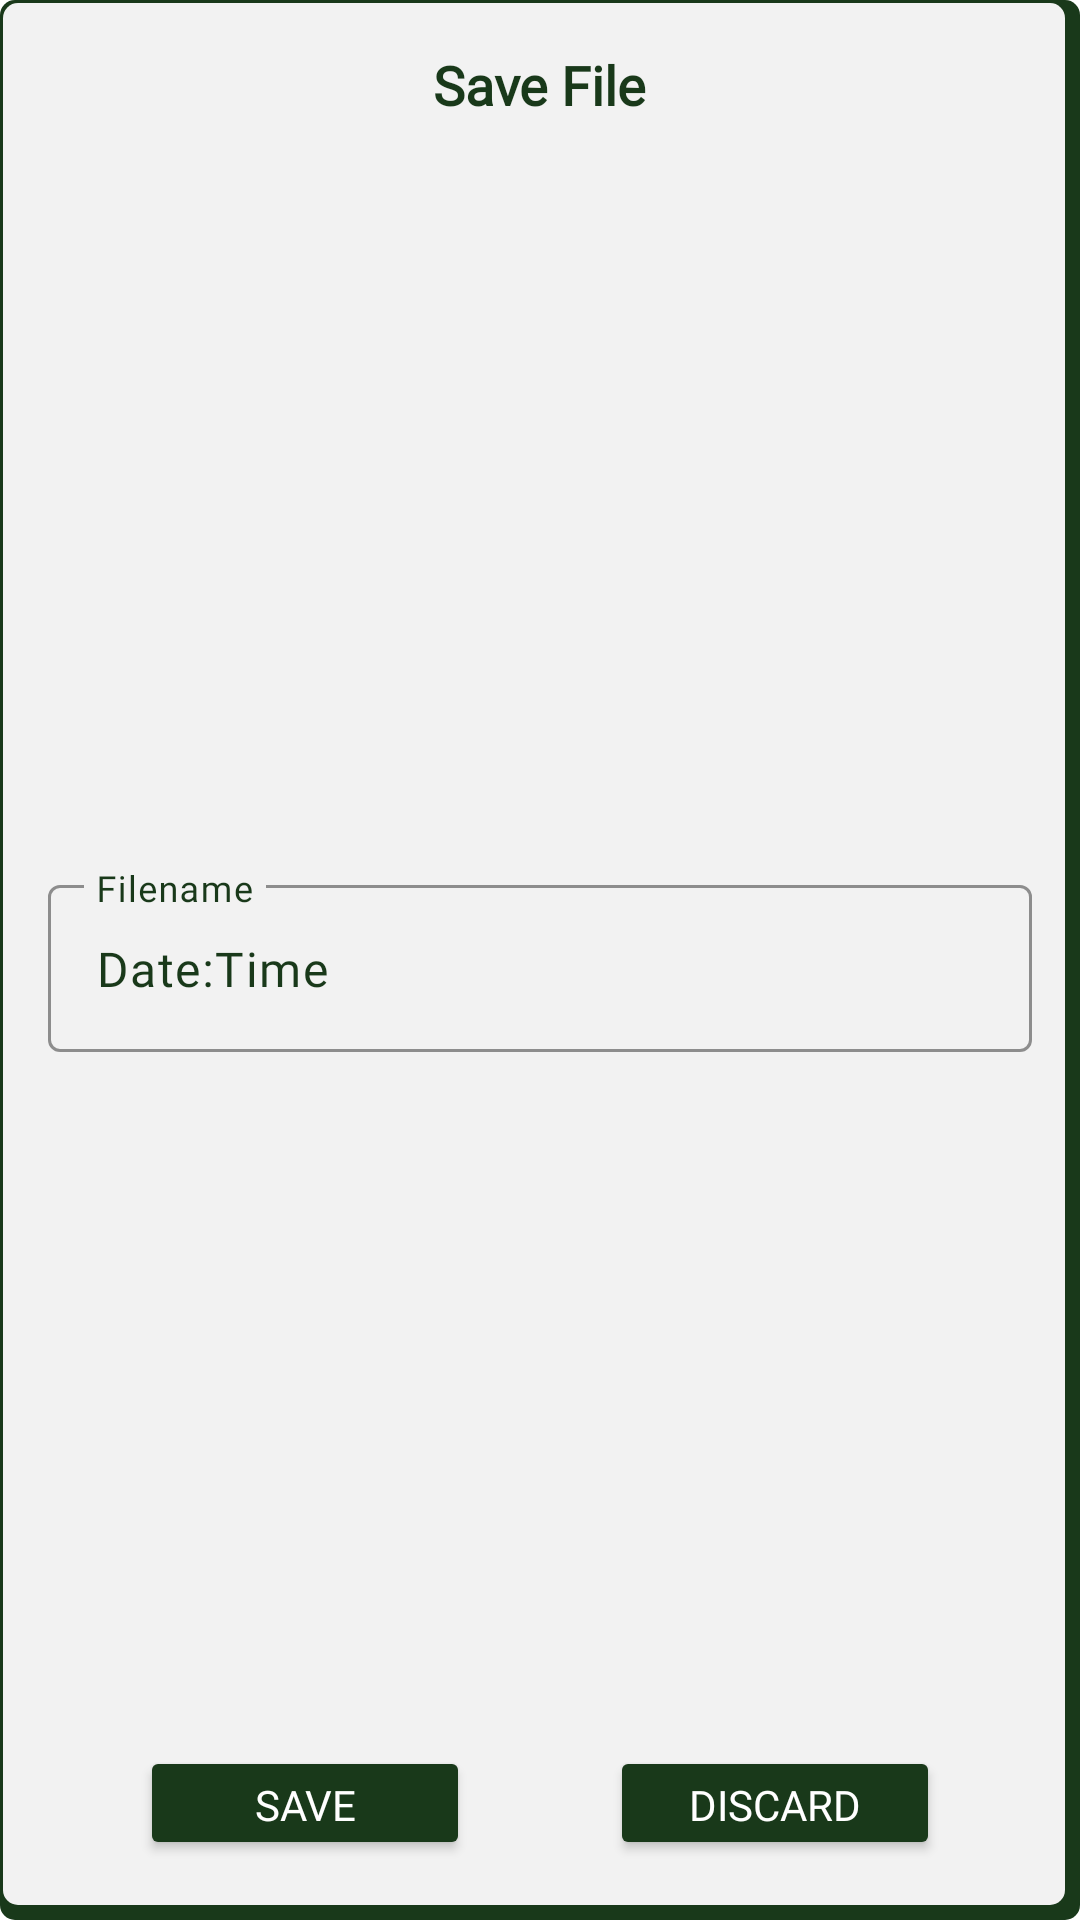

Reconstruct the res/layout file that produces this screen, plus the resources it refers to.
<!-- AndroidManifest.xml: application theme AppTheme -->
<!-- res/layout/popup_record.xml -->
<?xml version="1.0" encoding="utf-8"?>
<androidx.constraintlayout.widget.ConstraintLayout xmlns:android="http://schemas.android.com/apk/res/android"
    xmlns:app="http://schemas.android.com/apk/res-auto"
    android:id="@+id/logout_popup"
    android:layout_width="match_parent"
    android:layout_height="match_parent"
    android:background="@drawable/popup_signup_border">

    <TextView
        android:layout_width="wrap_content"
        android:layout_height="wrap_content"
        android:layout_marginTop="16dp"
        android:fontFamily="@font/arbutus_slab"
        android:shadowColor="#FFFFFF"
        android:text="Save File"
        android:textColor="@color/themegreen"
        android:textSize="18dp"
        android:textStyle="bold"
        app:layout_constraintEnd_toEndOf="parent"
        app:layout_constraintStart_toStartOf="parent"
        app:layout_constraintTop_toTopOf="parent" />


















    <com.google.android.material.textfield.TextInputLayout
        android:id="@+id/input1"
        android:layout_width="match_parent"
        android:layout_height="wrap_content"
        android:hint="Filename"
        app:layout_constraintStart_toStartOf="parent"
        app:layout_constraintEnd_toEndOf="parent"
        app:layout_constraintTop_toTopOf="parent"
        app:layout_constraintBottom_toBottomOf="parent"
        android:layout_marginStart="16dp"
        android:layout_marginEnd="16dp"
        style="@style/Widget.Material3.TextInputLayout.OutlinedBox"
        app:boxStrokeColor="@color/themegreen"
        android:textColorHint="@color/themegreen"
        >

        <com.google.android.material.textfield.TextInputEditText
            android:id="@+id/filename_input"
            android:layout_width="match_parent"
            android:layout_height="wrap_content"
            android:fontFamily="@font/arbutus_slab"
            android:textColor="@color/themegreen"
            android:text="Date:Time"
            android:imeOptions="actionDone"
            android:maxLines="1"
            android:inputType="text"
            />

    </com.google.android.material.textfield.TextInputLayout>

    <Button
        android:id="@+id/record_save"
        android:layout_width="110dp"
        android:layout_height="38dp"
        android:layout_marginBottom="20dp"
        android:backgroundTint="@color/themegreen"
        android:fontFamily="@font/arbutus_slab"
        android:text="Save"
        android:textColor="@color/white"
        app:layout_constraintBottom_toBottomOf="parent"
        app:layout_constraintEnd_toStartOf="@id/record_discard"
        app:layout_constraintStart_toStartOf="parent" />

    <Button
        android:id="@+id/record_discard"
        android:layout_width="110dp"
        android:layout_height="38dp"
        android:layout_marginBottom="20dp"
        android:backgroundTint="@color/themegreen"
        android:fontFamily="@font/arbutus_slab"
        android:text="Discard"
        android:textColor="@color/white"
        app:layout_constraintBottom_toBottomOf="parent"
        app:layout_constraintEnd_toEndOf="parent"
        app:layout_constraintStart_toEndOf="@id/record_save" />


</androidx.constraintlayout.widget.ConstraintLayout>
<!-- resources referenced by this layout -->
<resources>
  <color name="themegreen">#19391A</color>
  <color name="white">#FFFFFFFF</color>
  <!-- drawable popup_signup_border (drawable) -->
  <?xml version="1.0" encoding="utf-8"?>
  <layer-list xmlns:android="http://schemas.android.com/apk/res/android">
      <item >
          <shape
              android:shape="rectangle">
              <solid android:color="@color/themegreen" />
              <corners android:radius="5dp"/>
          </shape>
      </item>
      <item android:left="1dp" android:bottom="5dp" android:top="1dp" android:right="5dp">
          <shape
              android:shape="rectangle">
              <solid android:color="#F2F2F2"/>
              <corners android:radius="5dp"/>
          </shape>
      </item>
  </layer-list>
  <style name="AppTheme" parent="Theme.MaterialComponents.DayNight.NoActionBar">
          
          
          <item name="colorPrimary">@color/themegreen</item>
          <item name="colorPrimaryDark">@color/themegreen</item>
          <item name="colorAccent">@color/themegreen</item>
  
          <item name="android:windowAnimationStyle">@null</item>
  
          <item name="textAppearanceDisplayLarge">@style/TextAppearance.Material3.DisplayLarge</item>
          <item name="textAppearanceDisplayMedium">@style/TextAppearance.Material3.DisplayMedium</item>
          <item name="textAppearanceDisplaySmall">@style/TextAppearance.Material3.DisplaySmall</item>
          <item name="textAppearanceHeadlineLarge">@style/TextAppearance.Material3.HeadlineLarge</item>
          <item name="textAppearanceHeadlineMedium">@style/TextAppearance.Material3.HeadlineMedium</item>
          <item name="textAppearanceHeadlineSmall">@style/TextAppearance.Material3.HeadlineSmall</item>
          <item name="textAppearanceTitleLarge">@style/TextAppearance.Material3.TitleLarge</item>
          <item name="textAppearanceTitleMedium">@style/TextAppearance.Material3.TitleMedium</item>
          <item name="textAppearanceTitleSmall">@style/TextAppearance.Material3.TitleSmall</item>
          <item name="textAppearanceBodyLarge">@style/TextAppearance.Material3.BodyLarge</item>
          <item name="textAppearanceBodyMedium">@style/TextAppearance.Material3.BodyMedium</item>
          <item name="textAppearanceBodySmall">@style/TextAppearance.Material3.BodySmall</item>
          <item name="textAppearanceLabelLarge">@style/TextAppearance.Material3.LabelLarge</item>
          <item name="textAppearanceLabelMedium">@style/TextAppearance.Material3.LabelMedium</item>
          <item name="textAppearanceLabelSmall">@style/TextAppearance.Material3.LabelSmall</item>
          <item name="shapeAppearanceSmallComponent">@style/ShapeAppearance.Material3.SmallComponent</item>
          <item name="shapeAppearanceMediumComponent">@style/ShapeAppearance.Material3.MediumComponent</item>
          <item name="shapeAppearanceLargeComponent">@style/ShapeAppearance.Material3.LargeComponent</item>
          <item name="shapeAppearanceCornerExtraSmall">@style/ShapeAppearance.Material3.Corner.ExtraSmall</item>
  
      </style>
</resources>
